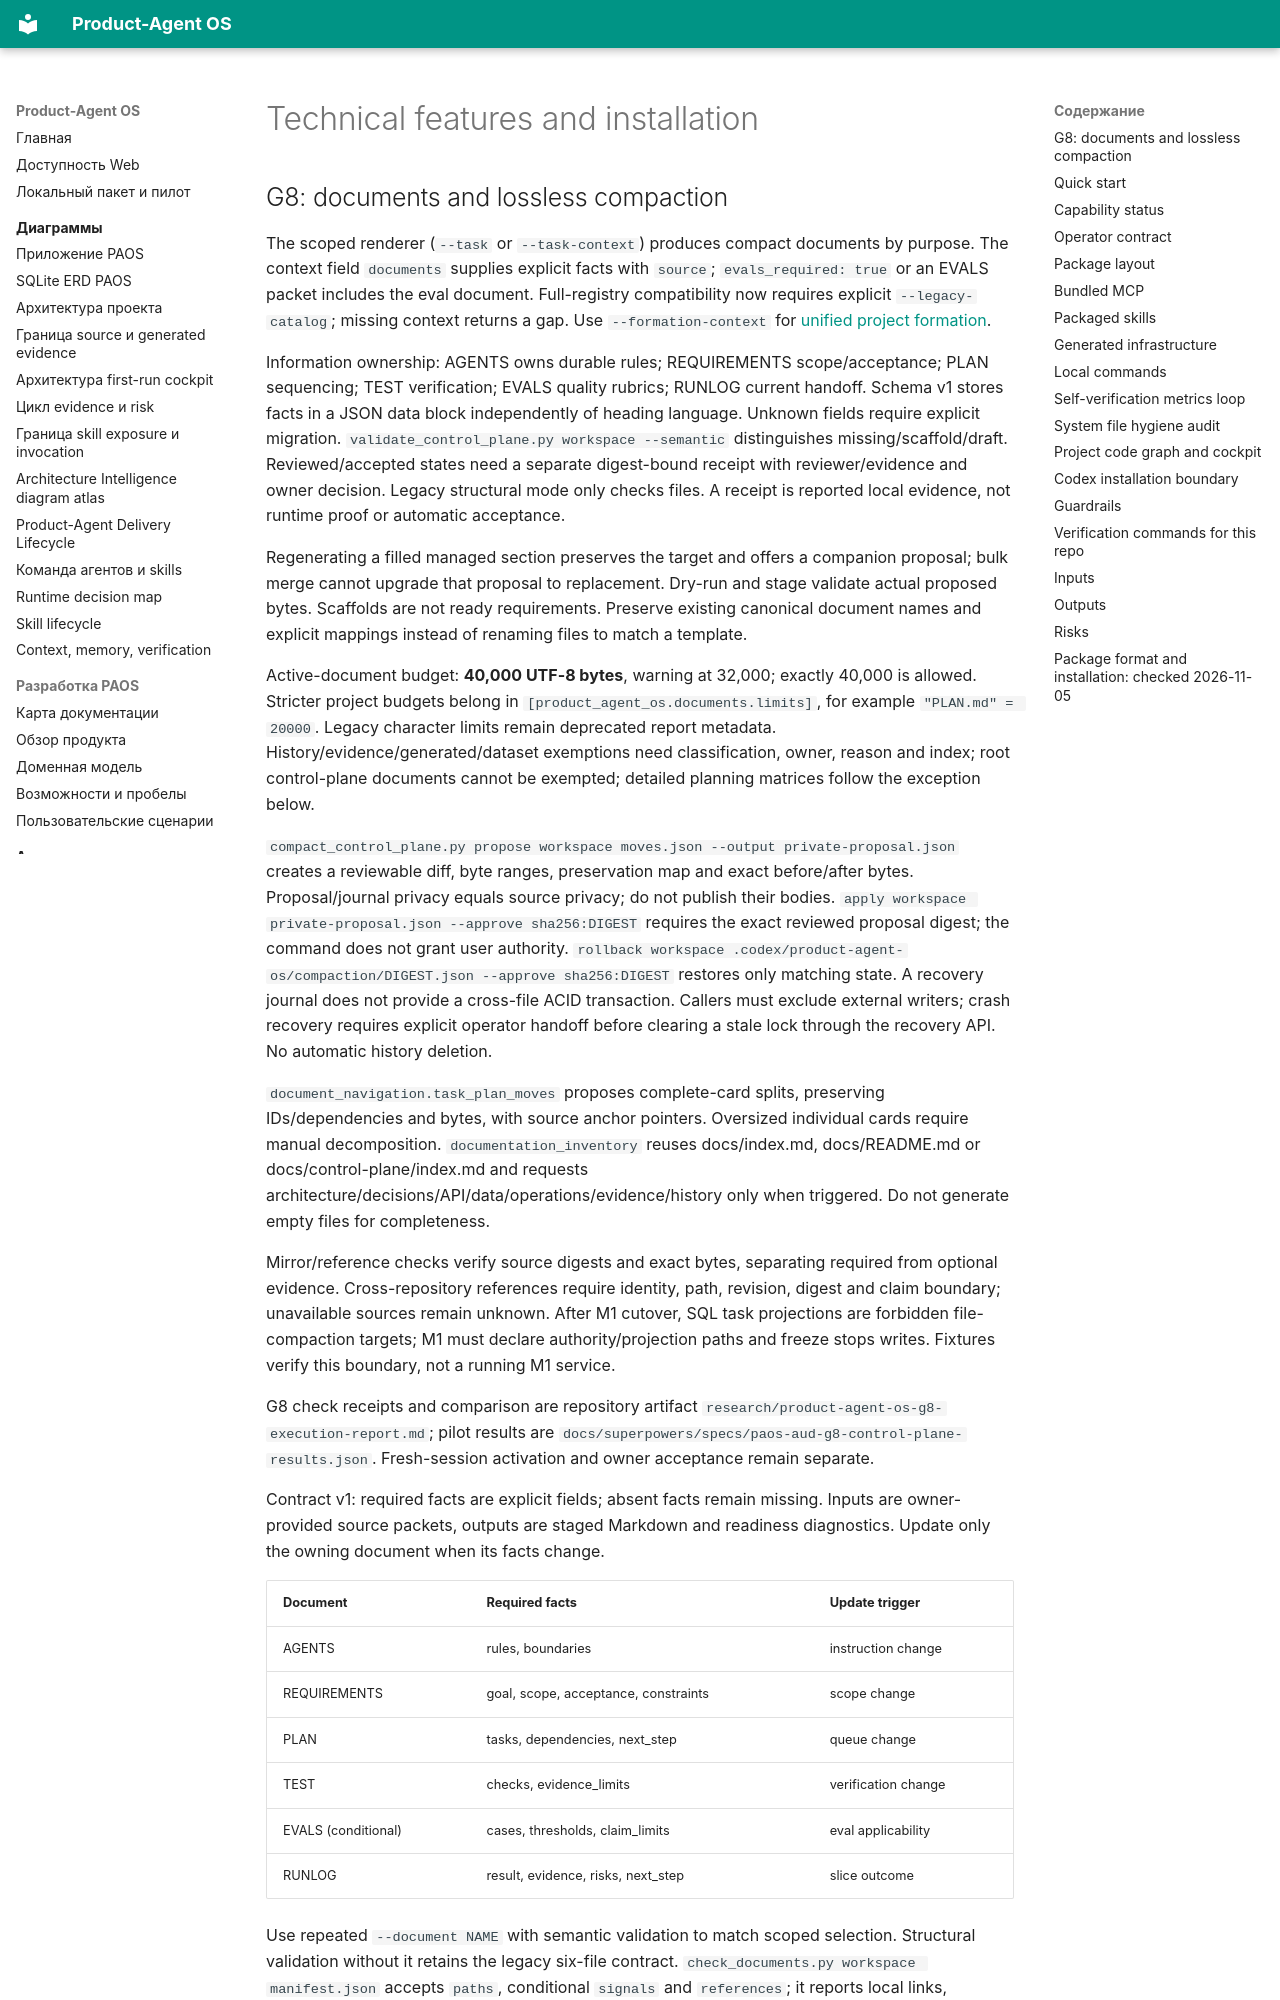

repository: alexroadcaster/product-agent-os · page: product-agent-os/technical.en.html · generator: mkdocs

# Technical features and installation

## G8: documents and lossless compaction

The scoped renderer (`--task` or `--task-context`) produces compact documents by purpose. The context field `documents` supplies explicit facts with `source`; `evals_required: true` or an EVALS packet includes the eval document. Full-registry compatibility now requires explicit `--legacy-catalog`; missing context returns a gap. Use `--formation-context` for [unified project formation](project-formation.md).

Information ownership: AGENTS owns durable rules; REQUIREMENTS scope/acceptance; PLAN sequencing; TEST verification; EVALS quality rubrics; RUNLOG current handoff. Schema v1 stores facts in a JSON data block independently of heading language. Unknown fields require explicit migration. `validate_control_plane.py workspace --semantic` distinguishes missing/scaffold/draft. Reviewed/accepted states need a separate digest-bound receipt with reviewer/evidence and owner decision. Legacy structural mode only checks files. A receipt is reported local evidence, not runtime proof or automatic acceptance.

Regenerating a filled managed section preserves the target and offers a companion proposal; bulk merge cannot upgrade that proposal to replacement. Dry-run and stage validate actual proposed bytes. Scaffolds are not ready requirements. Preserve existing canonical document names and explicit mappings instead of renaming files to match a template.

Active-document budget: **40,000 UTF-8 bytes**, warning at 32,000; exactly 40,000 is allowed. Stricter project budgets belong in `[product_agent_os.documents.limits]`, for example `"PLAN.md" = 20000`. Legacy character limits remain deprecated report metadata. History/evidence/generated/dataset exemptions need classification, owner, reason and index; root control-plane documents cannot be exempted; detailed planning matrices follow the exception below.

`compact_control_plane.py propose workspace moves.json --output private-proposal.json` creates a reviewable diff, byte ranges, preservation map and exact before/after bytes. Proposal/journal privacy equals source privacy; do not publish their bodies. `apply workspace private-proposal.json --approve sha256:DIGEST` requires the exact reviewed proposal digest; the command does not grant user authority. `rollback workspace .codex/product-agent-os/compaction/DIGEST.json --approve sha256:DIGEST` restores only matching state. A recovery journal does not provide a cross-file ACID transaction. Callers must exclude external writers; crash recovery requires explicit operator handoff before clearing a stale lock through the recovery API. No automatic history deletion.

`document_navigation.task_plan_moves` proposes complete-card splits, preserving IDs/dependencies and bytes, with source anchor pointers. Oversized individual cards require manual decomposition. `documentation_inventory` reuses docs/index.md, docs/README.md or docs/control-plane/index.md and requests architecture/decisions/API/data/operations/evidence/history only when triggered. Do not generate empty files for completeness.

Mirror/reference checks verify source digests and exact bytes, separating required from optional evidence. Cross-repository references require identity, path, revision, digest and claim boundary; unavailable sources remain unknown. After M1 cutover, SQL task projections are forbidden file-compaction targets; M1 must declare authority/projection paths and freeze stops writes. Fixtures verify this boundary, not a running M1 service.

G8 check receipts and comparison are repository artifact `research/product-agent-os-g8-execution-report.md`; pilot results are `docs/superpowers/specs/paos-aud-g8-control-plane-results.json`. Fresh-session activation and owner acceptance remain separate.
